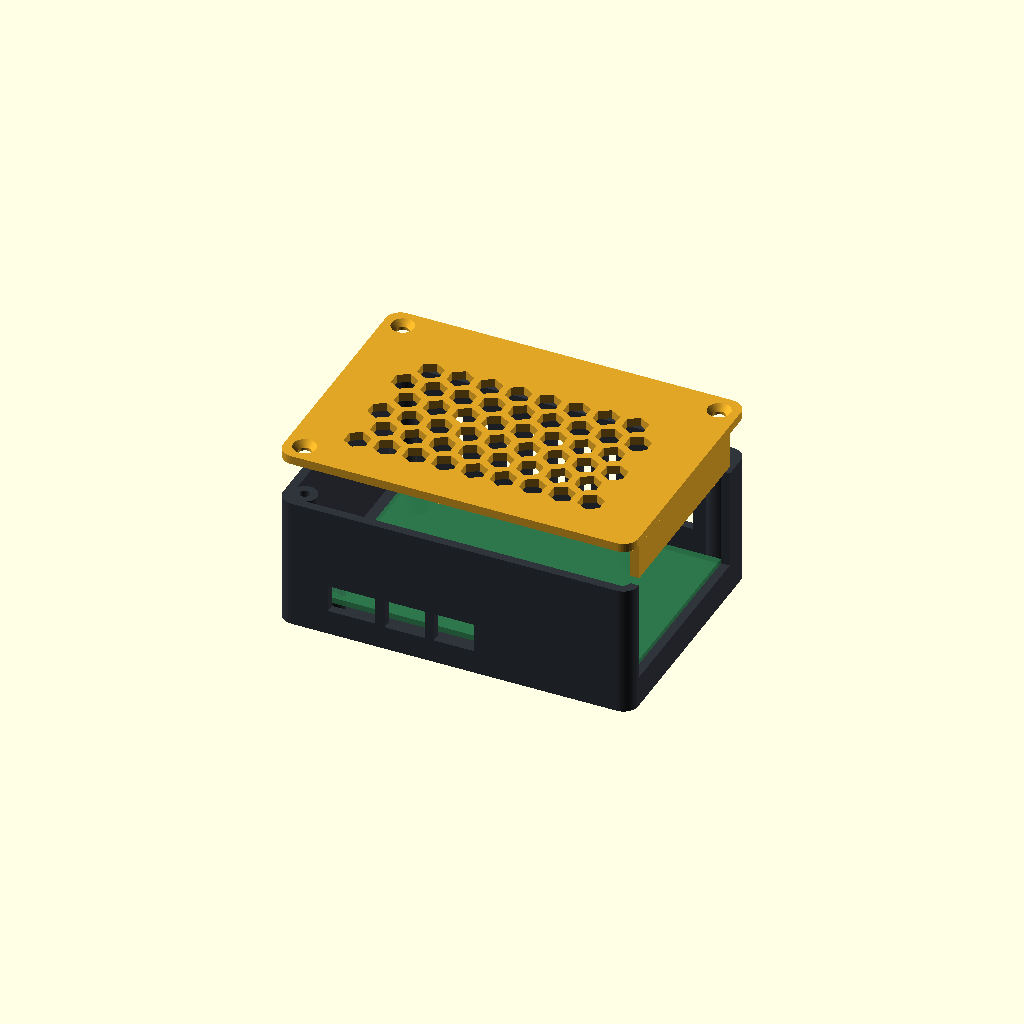
Cell 1: rendered with the file's own defaults.
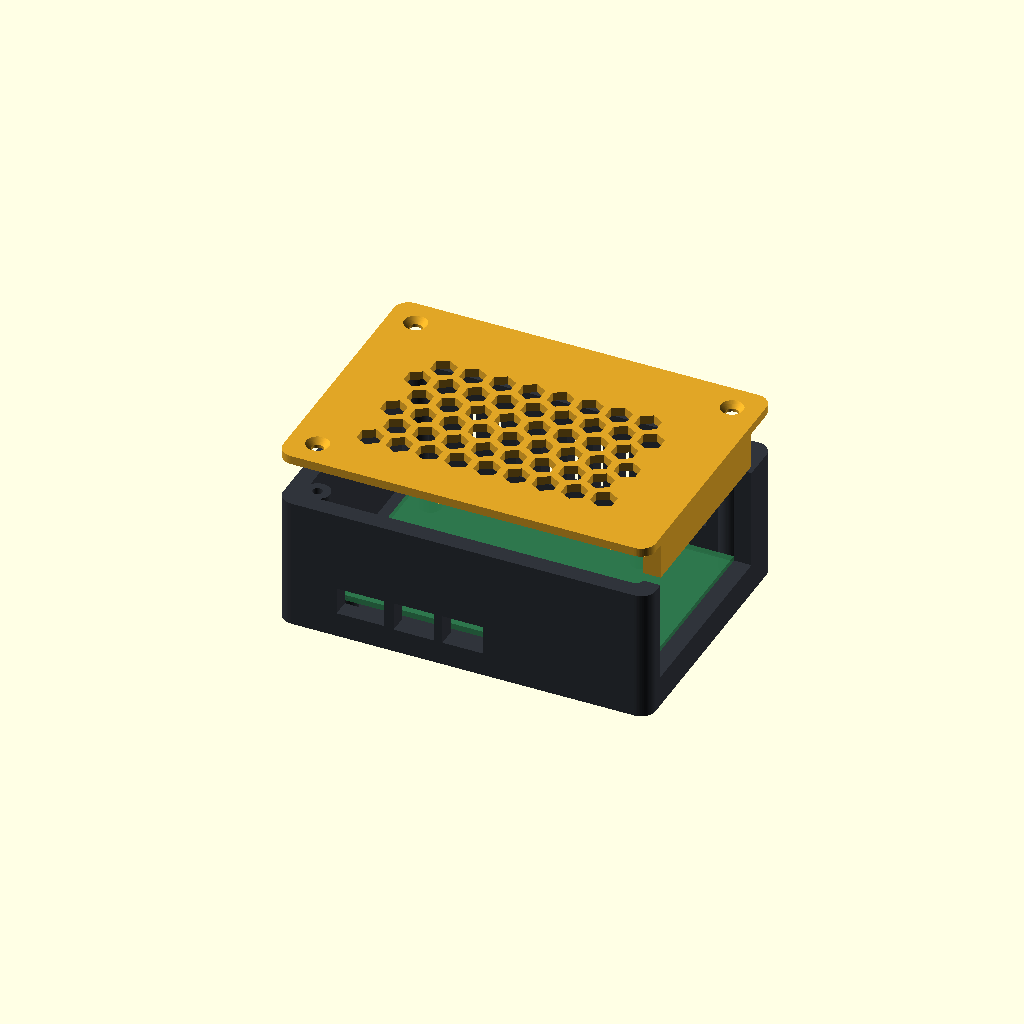
Cell 2: the same model with wall = 4.8.
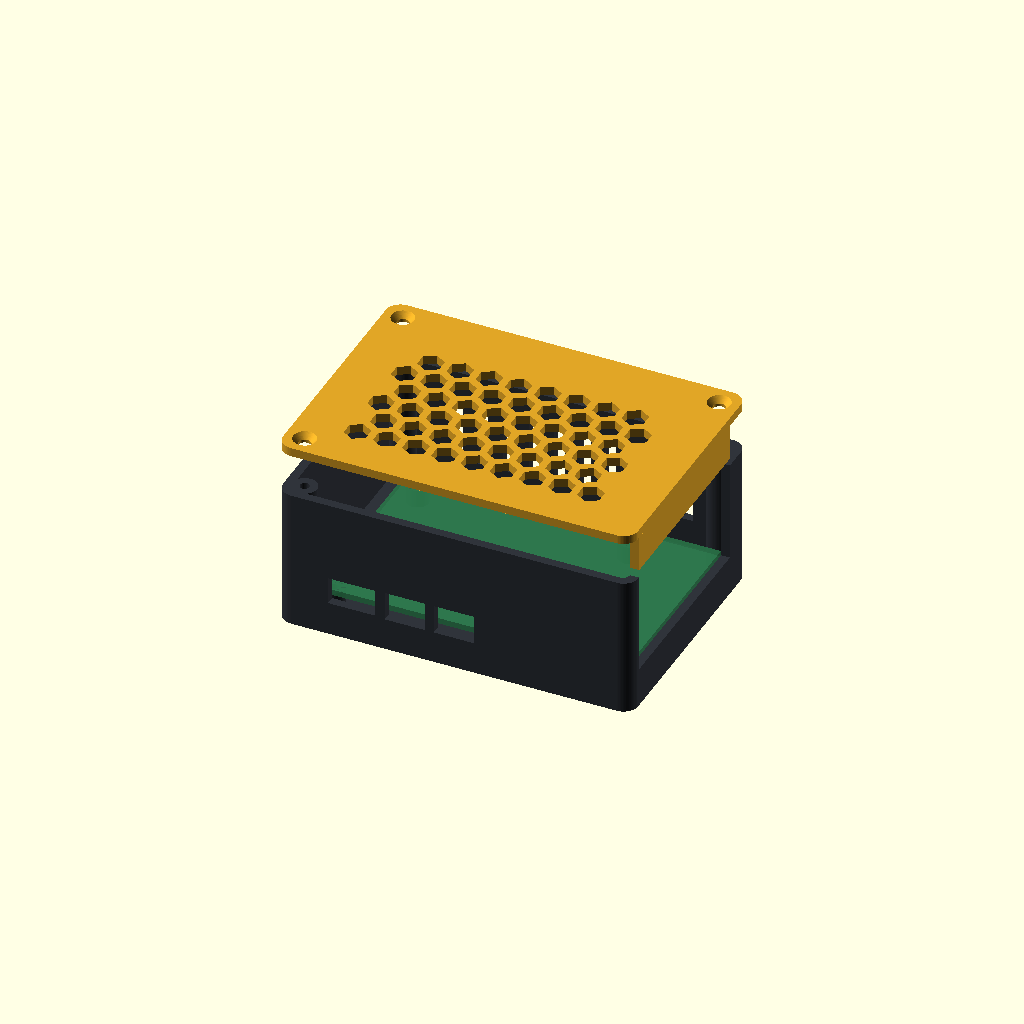
Cell 3 — floor_t set to 4.8, the other parameters unchanged.
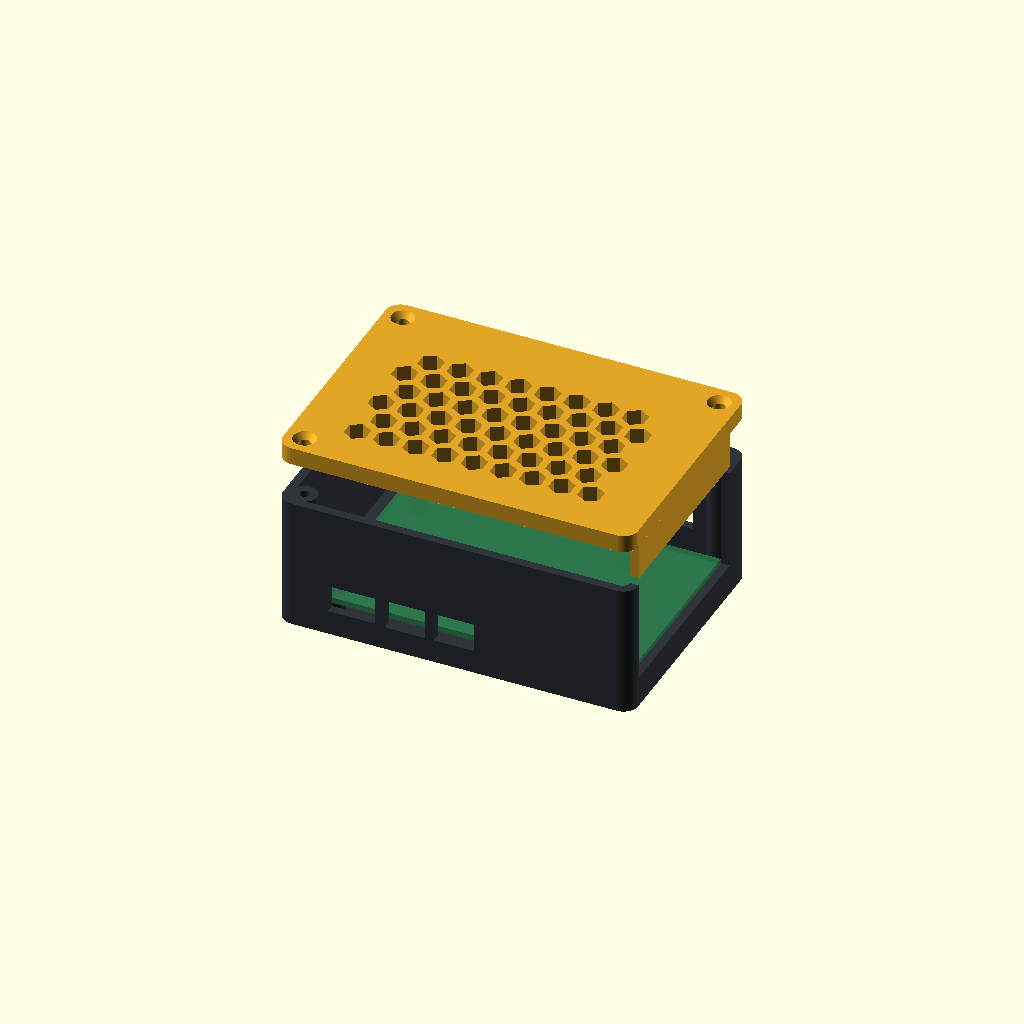
Cell 4 — lid_t set to 4.8, the other parameters unchanged.
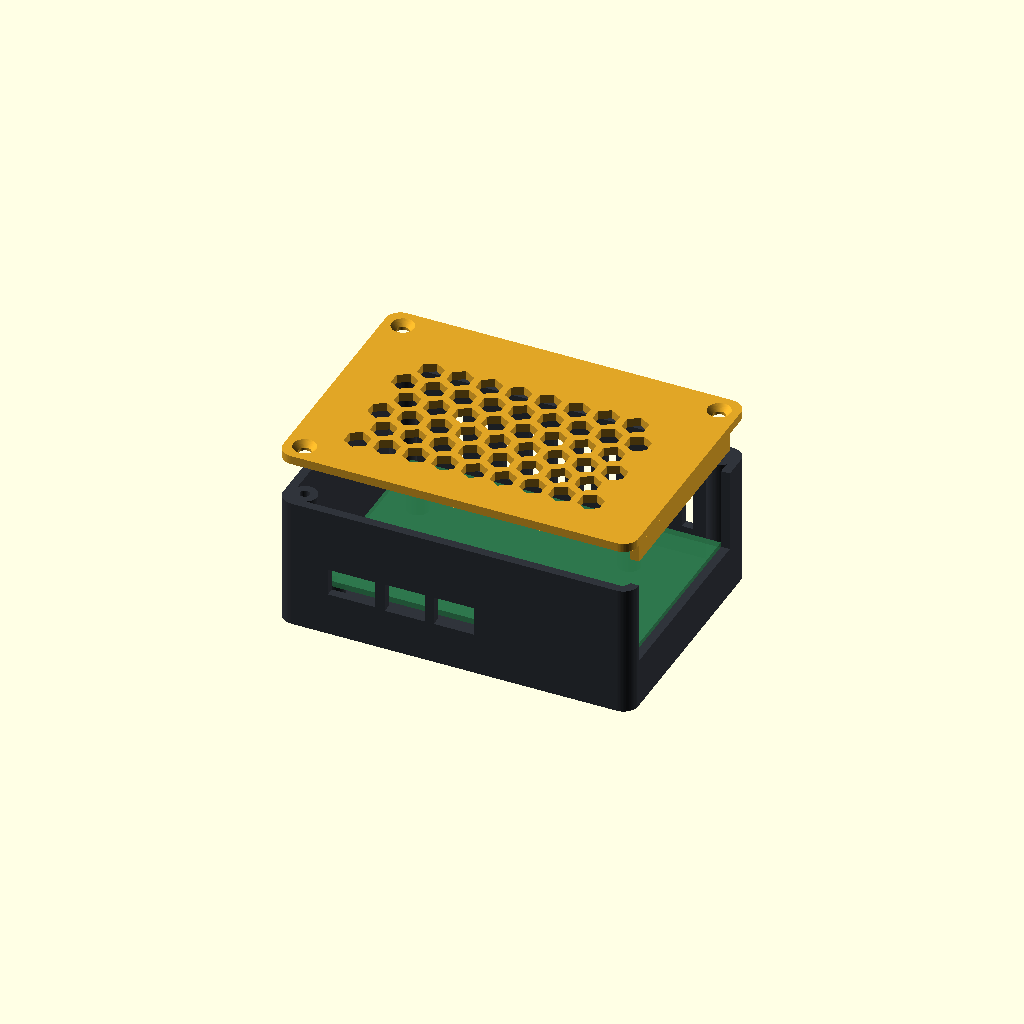
Cell 5 — stand set to 10, the other parameters unchanged.
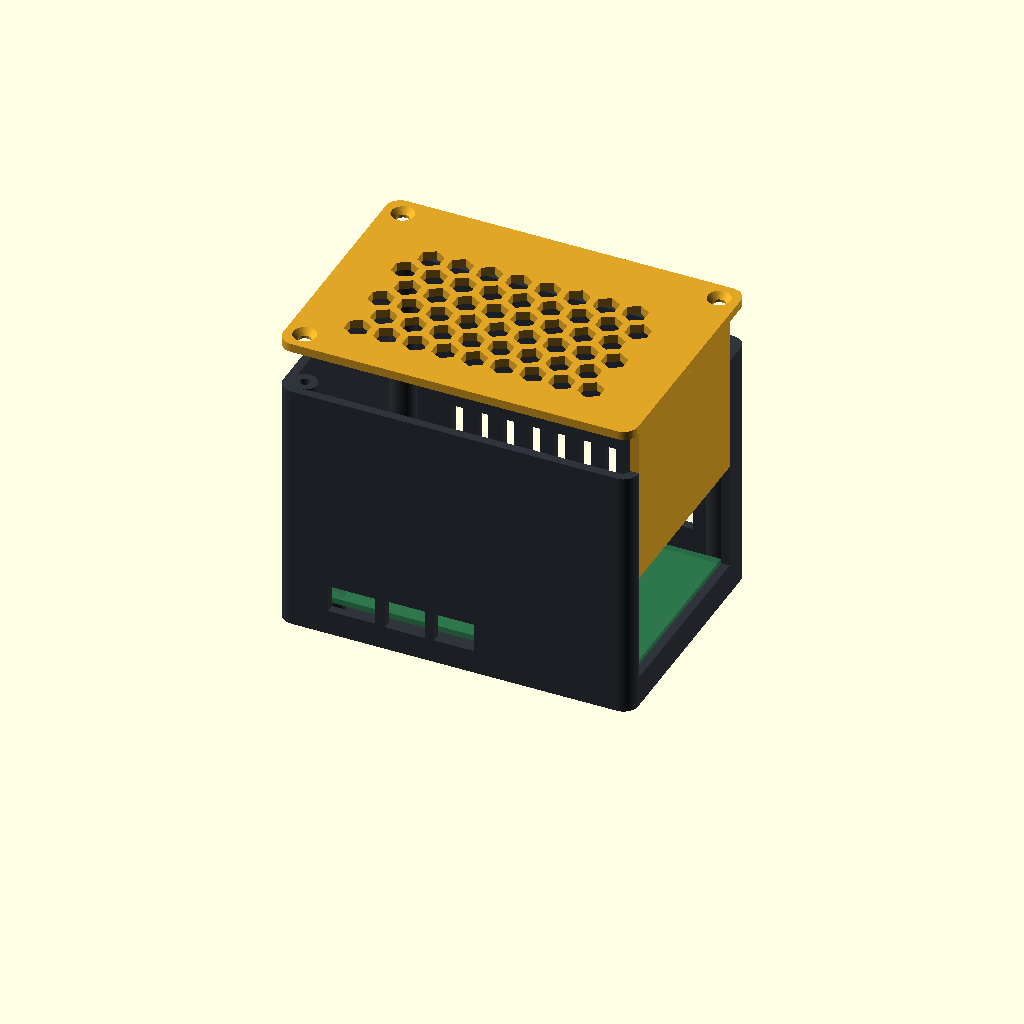
Cell 6: the same model with inner_h = 68.
All cells are drawn from one camera (rotation 55°, 0°, 25°, orthographic, colour scheme Cornfield), so only the parameter changes between them.
The OpenSCAD source (jarvis/cases/core_server_case.scad):
// CORE - Raspberry Pi 5 server case (room for Active Cooler + M.2 HAT+ NVMe)
// Parts: "base", "lid", "assembly"
include <lib.scad>
part = "assembly";

wall   = 2.4;
floor_t = 2.4;
lid_t  = 2.4;
stand  = 5;      // standoff height under the Pi
inner_h = 34;    // floor to underside of lid (Pi + cooler + NVMe HAT)
m_xlo = 7;       // margin, SD-card end (PCIe ribbon + screw bosses)
m_xhi = 0.5;     // USB / Ethernet end (connectors sit flush in the wall)
m_ylo = 0.5;     // USB-C / HDMI side
m_yhi = 7;       // GPIO side (screw bosses + airflow)

L = wall + m_xlo + PI_L + m_xhi + wall;
W = wall + m_ylo + PI_W + m_yhi + wall;
H = floor_t + inner_h;
X0 = wall + m_xlo;           // board origin inside the case
Y0 = wall + m_ylo;
board_top = floor_t + stand + 1.6;

boss_pos = [[wall + 2.9, wall + 2.9], [wall + 2.9, W - wall - 2.9], [L - wall - 2.9, W - wall - 2.9]];
usb_notch_y0 = Y0 + 1.5;
usb_notch_w  = 53.5;
usb_notch_h  = 17.5;         // opening height above the board top

module base() {
    difference() {
        union() {
            difference() {
                rbox([L, W, H], 4);
                translate([wall, wall, floor_t]) rbox([L - 2 * wall, W - 2 * wall, H], 2);
            }
            // Pi standoffs
            translate([X0, Y0, floor_t - 0.5]) pi_holes() cylinder(r = 3, h = stand + 0.5);
            // lid screw bosses
            for (p = boss_pos) translate([p.x, p.y, floor_t - 0.5]) cylinder(r = 3.4, h = inner_h + 0.5);
        }
        // Pi screws: M2.5 self-tap pilots
        translate([X0, Y0, floor_t - 1]) pi_holes() cylinder(d = 2.1, h = stand + 2);
        // lid screws: M3 self-tap pilots
        for (p = boss_pos) translate([p.x, p.y, H - 14]) cylinder(d = 2.6, h = 15);
        // USB-C power
        translate([X0 + 11.2 - 6.5, -1, board_top + 1.6 - 3.75]) cube([13, wall + 2, 7.5]);
        // 2x micro-HDMI
        for (x = [25.8, 39.2])
            translate([X0 + x - 5.5, -1, board_top + 1.5 - 4]) cube([11, wall + 2, 8]);
        // USB + Ethernet bay (open to the top so the board drops in; lid tab closes it)
        translate([L - wall - 1, usb_notch_y0, board_top - 0.5]) cube([wall + 2, usb_notch_w, H]);
        // intake slots, GPIO side
        for (i = [0 : 9])
            translate([X0 + 8 + i * 7, W - wall - 1, floor_t + 8]) cube([3, wall + 2, 18]);
        // rubber-foot recesses (8 mm bumpers)
        for (x = [10, L - 10], y = [10, W - 10])
            translate([x, y, -0.01]) cylinder(d = 8.5, h = 0.8);
    }
}

module lid() {
    difference() {
        union() {
            rbox([L, W, lid_t], 4);
            // tab that closes the top of the USB / Ethernet bay
            translate([L - wall, usb_notch_y0 + 0.2, -(H - board_top - usb_notch_h)])
                cube([wall, usb_notch_w - 0.4, H - board_top - usb_notch_h]);
        }
        // hex vent field over the board
        translate([X0 + 4, Y0 + 4, -1]) hexgrid(PI_L - 12, PI_W - 8, lid_t + 2);
        // countersunk M3 holes
        for (p = boss_pos) translate([p.x, p.y, -1]) {
            cylinder(d = 3.4, h = lid_t + 2);
            translate([0, 0, lid_t - 0.6]) cylinder(d1 = 3.4, d2 = 6.4, h = 1.7);
        }
    }
}

if (part == "base") base();
if (part == "lid") rotate([180, 0, 0]) lid();      // print flat side down
if (part == "assembly") {
    color("#30343b") base();
    color("#e0a526") translate([0, 0, H + 12]) lid();
    // board ghost
    color("#2e7d4f", 0.7) translate([X0, Y0, floor_t + stand]) cube([PI_L, PI_W, 1.6]);
}
Parameter table extracted from the source (name, type, default, range or options):
part: string, default "assembly"
wall: number, default 2.4
floor_t: number, default 2.4
lid_t: number, default 2.4
stand: number, default 5
inner_h: number, default 34
m_xlo: number, default 7
m_xhi: number, default 0.5
m_ylo: number, default 0.5
m_yhi: number, default 7
usb_notch_w: number, default 53.5
usb_notch_h: number, default 17.5
